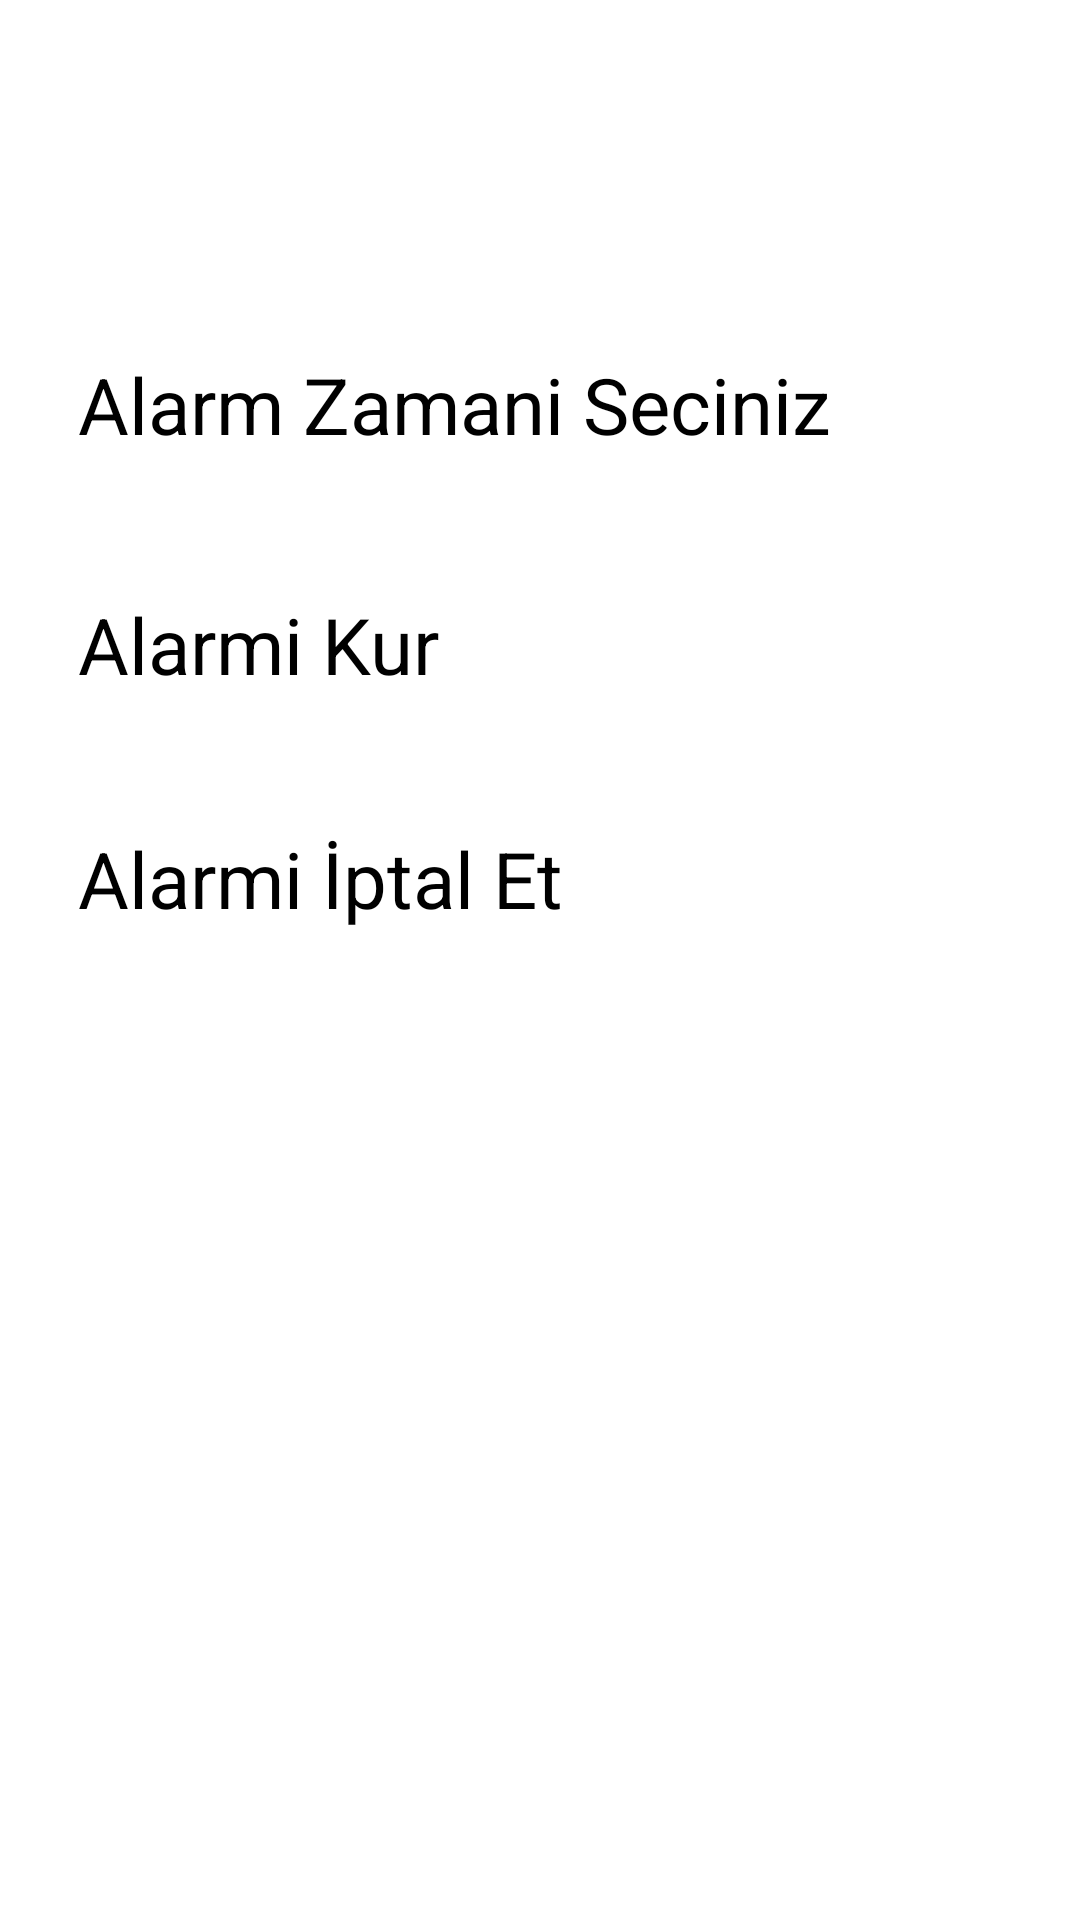

The Android layout XML behind this screen, and the referenced resources:
<!-- AndroidManifest.xml: application theme Theme.TakvimNotHaziran -->
<!-- res/layout/activity_alarm.xml -->
<?xml version="1.0" encoding="utf-8"?>
<LinearLayout
    xmlns:android="http://schemas.android.com/apk/res/android"
    xmlns:app="http://schemas.android.com/apk/res-auto"
    xmlns:tools="http://schemas.android.com/tools"
    android:layout_width="match_parent"
    android:layout_height="match_parent"
    android:orientation="vertical"
    tools:context=".MainActivity"
    android:background="@drawable/alarm_background">

    <TextView
        android:id="@+id/selectedTime"
        android:layout_width="match_parent"
        android:layout_height="wrap_content"
        android:layout_marginTop="20dp"
        android:text="08 : 45 PM"
        android:textAlignment="center"
        android:textColor="@color/white"
        android:textSize="46dp" />

    <Button
        android:id="@+id/selectTimeBtn"
        android:layout_width="match_parent"
        android:layout_height="72dp"
        android:layout_marginHorizontal="26dp"
        android:layout_marginTop="36dp"
        android:text="Alarm Zamani Seciniz"
        android:textSize="26dp" />

    <Button
        android:id="@+id/setAlarmBtn"
        android:layout_width="match_parent"
        android:layout_height="70dp"
        android:layout_marginTop="8dp"
        android:layout_marginHorizontal="26dp"
        android:text="Alarmi Kur"
        android:textSize="26dp"/>

    <Button
        android:id="@+id/cancelAlarmBtn"
        android:layout_width="match_parent"
        android:layout_height="70dp"
        android:layout_marginTop="8dp"
        android:layout_marginHorizontal="26dp"
        android:text="Alarmi İptal Et"
        android:textSize="26dp"/>

</LinearLayout>
<!-- resources referenced by this layout -->
<resources>
  <color name="white">#FFFFFFFF</color>
</resources>
